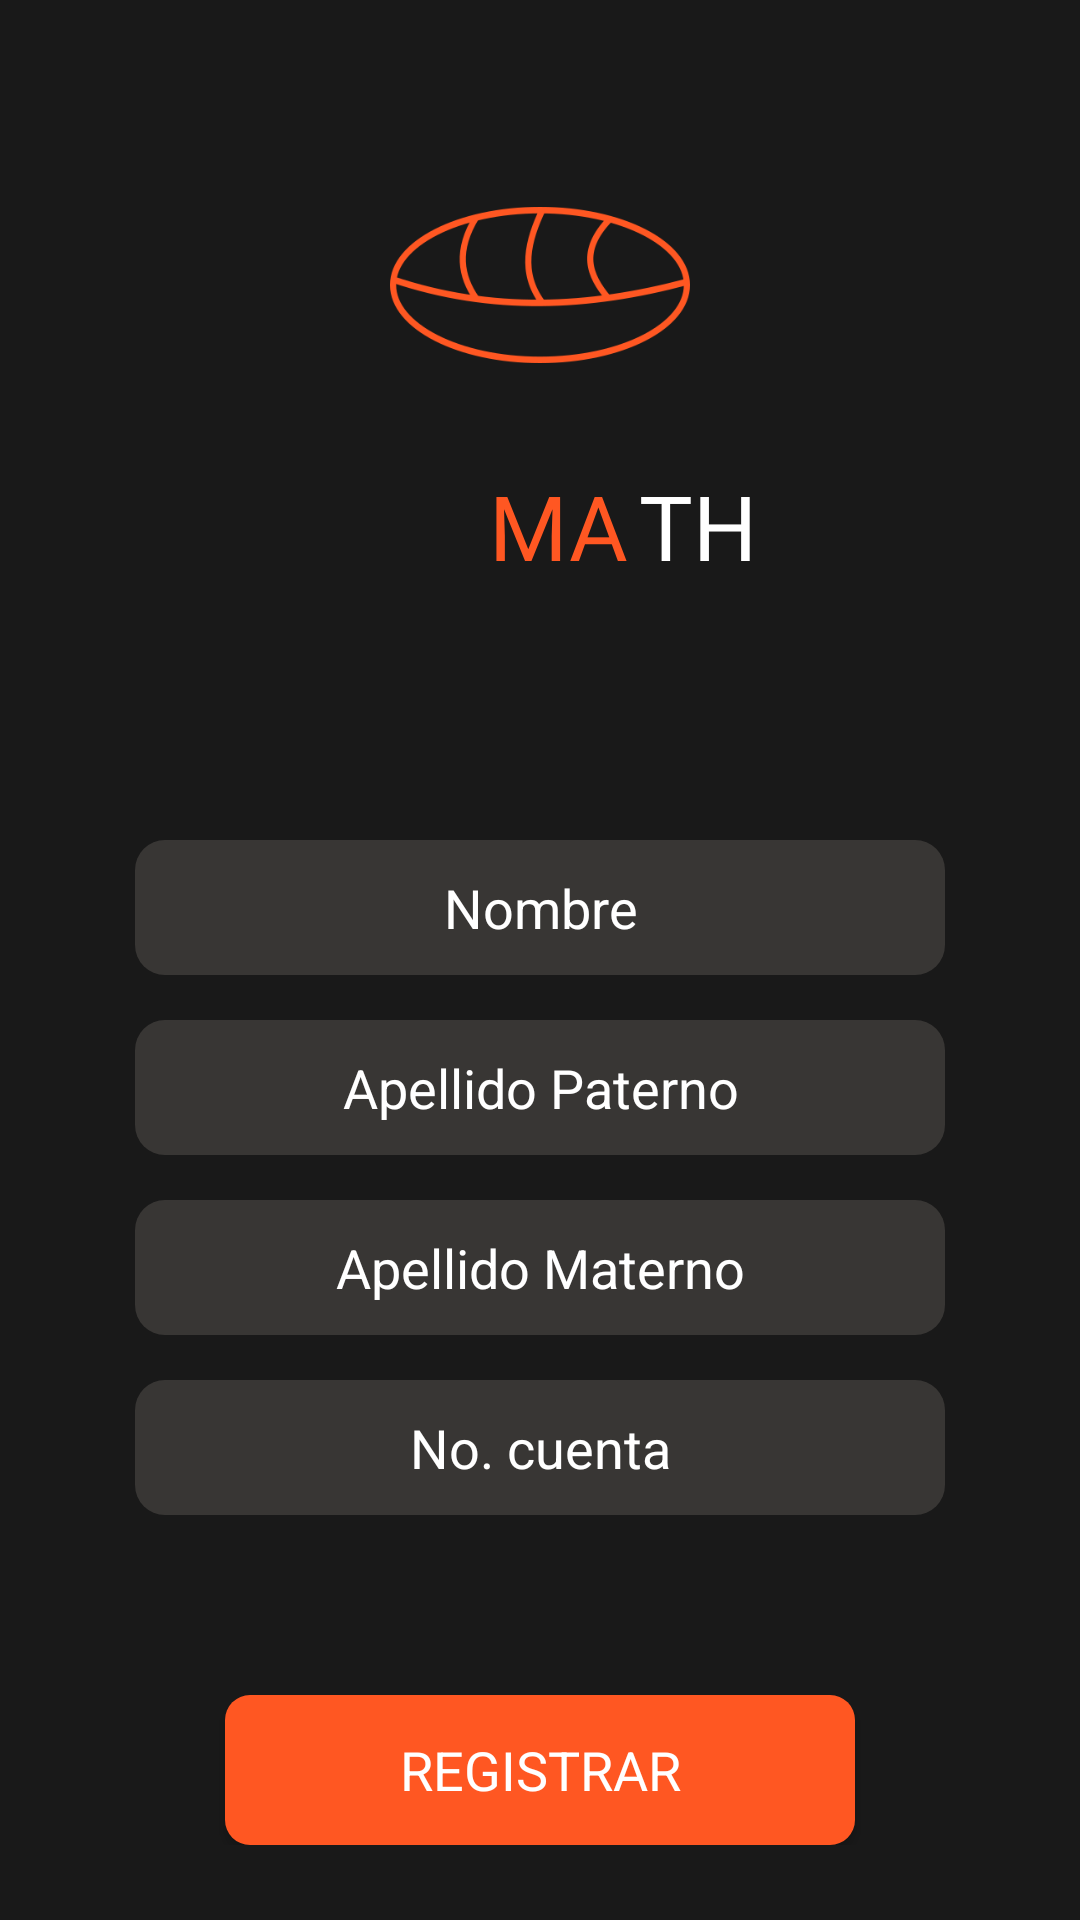

Write the Android layout XML for this screen, with the resource values it uses.
<!-- AndroidManifest.xml: application theme AppTheme.NoActionBar -->
<!-- res/layout/activity_registro.xml -->
<?xml version="1.0" encoding="utf-8"?>
<RelativeLayout xmlns:android="http://schemas.android.com/apk/res/android"
    xmlns:app="http://schemas.android.com/apk/res-auto"
    xmlns:tools="http://schemas.android.com/tools"
    android:layout_width="match_parent"
    android:layout_height="match_parent"
    android:orientation="vertical"
    tools:context=".RegistroActivity"
    android:background="@color/colorPrimaryDark">

    <ScrollView
        android:layout_width="match_parent"
        android:layout_height="match_parent">

        <RelativeLayout
            android:layout_width="match_parent"
            android:layout_height="match_parent">




            <ImageView
                android:layout_width="100dp"
                android:layout_height="90dp"
                android:layout_marginTop="50dp"
                android:layout_centerHorizontal="true"
                android:src="@drawable/math1" />

            <TextView
                android:id="@+id/ma"
                android:layout_width="50dp"
                android:layout_height="50dp"
                android:layout_marginTop="155dp"
                android:layout_marginLeft="163dp"
                android:text="MA"
                android:textSize="30dp"
                android:fontFamily="@font/roboto"
                android:textColor="@color/orange"/>

            <TextView
                android:layout_width="50dp"
                android:layout_height="50dp"
                android:layout_marginTop="155dp"
                android:layout_toRightOf="@id/ma"
                android:text="TH"
                android:textSize="30dp"
                android:fontFamily="@font/roboto"
                android:textColor="@color/white"/>

            <TextView
                android:id="@+id/lbd_back"
                android:layout_width="35dp"
                android:layout_height="40dp"
                android:layout_marginTop="20dp"
                android:layout_marginLeft="20dp"
                android:background="@drawable/ic_back"/>

            <EditText
                android:id="@+id/edt_nombre"
                android:layout_width="270dp"
                android:layout_height="45dp"
                android:layout_centerHorizontal="true"
                android:layout_marginTop="280dp"
                android:hint="Nombre"
                android:textColor="@color/white"
                android:textAlignment="center"
                android:textSize="18dp"
                android:textColorHint="@color/white"
                android:background="@drawable/borde"/>

            <EditText
                android:id="@+id/edt_apellido_p"
                android:layout_width="270dp"
                android:layout_height="45dp"
                android:layout_centerHorizontal="true"
                android:layout_below="@id/edt_nombre"
                android:layout_marginTop="15dp"
                android:hint="Apellido Paterno"
                android:textColorHint="@color/white"
                android:textColor="@color/white"
                android:textSize="18dp"
                android:textAlignment="center"
                android:background="@drawable/borde"/>

            <EditText
                android:id="@+id/edt_apellido_m"
                android:layout_width="270dp"
                android:layout_height="45dp"
                android:layout_centerHorizontal="true"
                android:layout_below="@id/edt_apellido_p"
                android:textColorHint="@color/white"
                android:layout_marginTop="15dp"
                android:hint="Apellido Materno"
                android:textColor="@color/white"
                android:textSize="18dp"
                android:textAlignment="center"
                android:background="@drawable/borde"/>

            <EditText
                android:id="@+id/edt_cuenta"
                android:layout_width="270dp"
                android:layout_height="45dp"
                android:layout_centerHorizontal="true"
                android:layout_below="@id/edt_apellido_m"
                android:layout_marginTop="15dp"
                android:hint="No. cuenta"
                android:textColorHint="@color/white"
                android:textAlignment="center"
                android:textColor="@color/white"
                android:textSize="18dp"
                android:background="@drawable/borde"
                android:inputType="number"/>

            <Button
                android:id="@+id/btn_registro"
                android:layout_width="210dp"
                android:layout_height="50dp"
                android:layout_below="@id/edt_cuenta"
                android:layout_centerHorizontal="true"
                android:layout_marginTop="60dp"
                android:background="@drawable/button_orange"
                android:fontFamily="sans-serif"
                android:onClick="Validar"
                android:text="Registrar"
                android:textColor="@color/white"
                android:textSize="18dp" />

        </RelativeLayout>
    </ScrollView>

</RelativeLayout>
<!-- resources referenced by this layout -->
<resources>
  <color name="colorPrimaryDark">#191919</color>
  <color name="orange">#FF5722</color>
  <color name="white">#fff</color>
  <!-- drawable borde (drawable) -->
  <?xml version="1.0" encoding="utf-8"?>
  <shape xmlns:android= "http://schemas.android.com/apk/res/android" android:shape="rectangle">
      <solid android:color="#383634"/>
  
      <padding android:left="1dp"
          android:top="1dp"
          android:right="1dp"
          android:bottom="1dp"/>
  
      <corners android:radius="30px"/>
  </shape>
  <!-- drawable button_orange (drawable) -->
  <?xml version="1.0" encoding="utf-8"?>
  <shape xmlns:android= "http://schemas.android.com/apk/res/android" android:shape="rectangle">
      <solid android:color="@color/orange"/>
  
      <padding android:left="1dp"
          android:top="1dp"
          android:right="1dp"
          android:bottom="1dp"/>
  
      <corners android:radius="25px"/>
  </shape>
  <!-- drawable math1: png bitmap (drawable-v24, 14951 bytes) -->
  <style name="AppTheme.NoActionBar">
          <item name="windowActionBar">false</item>
          <item name="windowNoTitle">true</item>
      </style>
</resources>
